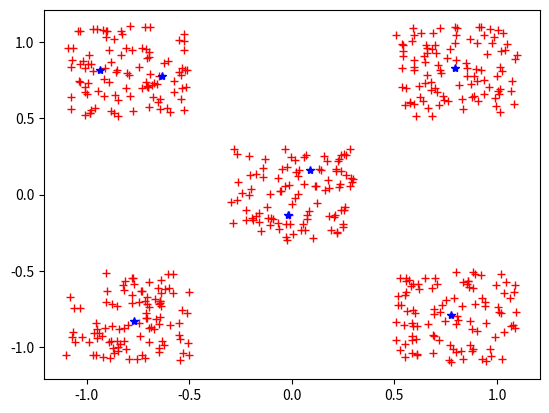

Here is the Python script that generated this plot:
# -*- coding: utf-8 -*-
"""
Created on Thu Jan 10 03:38:21 2019

@author: todos
"""

import random
import math
import matplotlib.pyplot as plt


M = 7

Set1 = []
Set2 = []
Set3 = []
Set4 = []
Set5 = []

dataSet2 = []

Neurons = []

Weights = []
Clusters = []


def setCreator():
    
    appended=0
    
    for i in range(0,100):
    
        x1 = random.uniform(-0.3, 0.3)
        y1 = random.uniform(-0.3, 0.3)
        point1=[x1,y1]
        if point1 not in Set1:
            Set1.append(point1)
            dataSet2.append(point1)
            appended = appended + 1
    
        x2 = random.uniform(-1.1, -0.5)
        y2 = random.uniform(0.5, 1.1)
        point2=[x2,y2]
        if point2 not in Set2:
            Set2.append(point2)
            dataSet2.append(point2)
            appended = appended + 1
    
        x3 = random.uniform(-1.1, -0.5)
        y3 = random.uniform(-1.1, -0.5)
        point3=[x3,y3]
        if point3 not in Set3:
            Set3.append(point3)
            dataSet2.append(point3)
            appended = appended + 1
    
        x4 = random.uniform(0.5, 1.1)
        y4 = random.uniform(-1.1, -0.5)
        point4=[x4,y4]
        if point4 not in Set4:
            Set4.append(point4)
            dataSet2.append(point4)
            appended = appended + 1
    
        x5 = random.uniform(0.5, 1.1)
        y5 = random.uniform(0.5, 1.1)
        point5=[x5,y5]
        if point5 not in Set5:
            Set5.append(point5)
            dataSet2.append(point5)
            appended = appended + 1

    #print(appended)
def initialization():
    
    for i in range(0,M):
        #x = random.uniform(-1.1, 1.1)
        #y = random.uniform(-1.1, 1.1)
        rC = random.randint(0, len(dataSet2))
        x=dataSet2[rC][0]
        y=dataSet2[rC][1]
        center = [x,y]
        Weights.append(center)
        newCluster = []
        Clusters.append(newCluster)
    

def euclideanDistanceCalculator(x1,x2,y1,y2):
    

    
    xDif = x1-x2
    yDif = y1-y2
    
    sqrtXD = xDif**2
    sqrtYD = yDif**2
    
    euclideanDistance = math.sqrt(sqrtXD+sqrtYD)
    
    return euclideanDistance

def removeFromCluster(pointToRemove):
    
    for cluster in Clusters:
        for point in cluster:
            if (point[0]==pointToRemove[0]) and (point[1]==pointToRemove[1]) :
                cluster.remove(point)
                #break;
                
def performLVQ():
    
    initialization()
    
    terminationFlag = False
    
    n = 0.1
    while terminationFlag==False:
        
        for i in range(0,len(dataSet2)):
       
            minD = 100
            index =0
            
            for j in range(0,len(Weights)):
                
                current = euclideanDistanceCalculator(dataSet2[i][0],Weights[j][0],dataSet2[i][1],Weights[j][1])
                
                if current < minD:
                    
                    minD = current
                    index = j
        
            if dataSet2[i] not in Clusters[index]:
                removeFromCluster(dataSet2[i])
                Clusters[index].append(dataSet2[i])
                
        
            Weights[index][0]=Weights[index][0] + n*(dataSet2[i][0]-Weights[index][0])
            Weights[index][1]=Weights[index][1] + n*(dataSet2[i][1]-Weights[index][1])
        
        n = n*0.95
        print(n)
        
        if(n<0.005):
            terminationFlag=True
        
        #for q in range(0,M):
            #print("Cluster "+str(q)+" : "+str(len(Clusters[q])))
        #print("-------------------")

def dispersionCalculation():
    
    fSum=0
    
    for i in range(0,len(Clusters)):
        sumOfpDis=0
        for j in range(0,len(Clusters[i])):
            sumOfpDis = sumOfpDis + euclideanDistanceCalculator(Clusters[i][j][0],Weights[i][0],Clusters[i][j][1],Weights[i][1])
        fSum = fSum + sumOfpDis   
    return fSum        
    
setCreator()
performLVQ()
print(dispersionCalculation())    
    
fig1, ax1 = plt.subplots()
x_list = [l[0] for l in dataSet2]
y_list = [l[1] for l in dataSet2]
xC = [t[0] for t in Weights]
yC = [t[1] for t in Weights]


ax1.plot(x_list,y_list ,'r+',xC,yC ,'b*')    
    
    
    
    
    
    
    
    
    
    
    
    